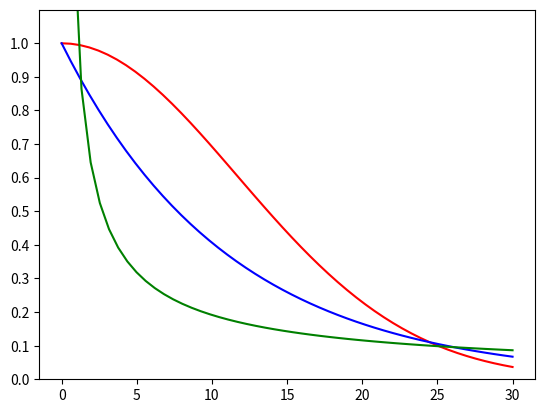

Write Python code to recreate this figure.
#-------------------------------------------------------------------------------
# Name:        Decay_curve_scripts
# Purpose:     The Project
# Author:      Sagert Sheets
# Created:     11/07/2017
#-------------------------------------------------------------------------------

import numpy
import matplotlib
import matplotlib.pyplot as plt

#Variables for plots
d = numpy.linspace(0, 30)
dx = numpy.linspace(0.1, 30)
g = numpy.exp(-(d**2)/272.0)
i = numpy.power(d, -.72)
e = numpy.exp(-d*(0.09))

plt.plot(d, g, "r", d, e, "b", dx, i, "g")
plt.ylim(0, 1.1)
plt.yticks(numpy.arange(0,1.1,0.1))
plt.show()